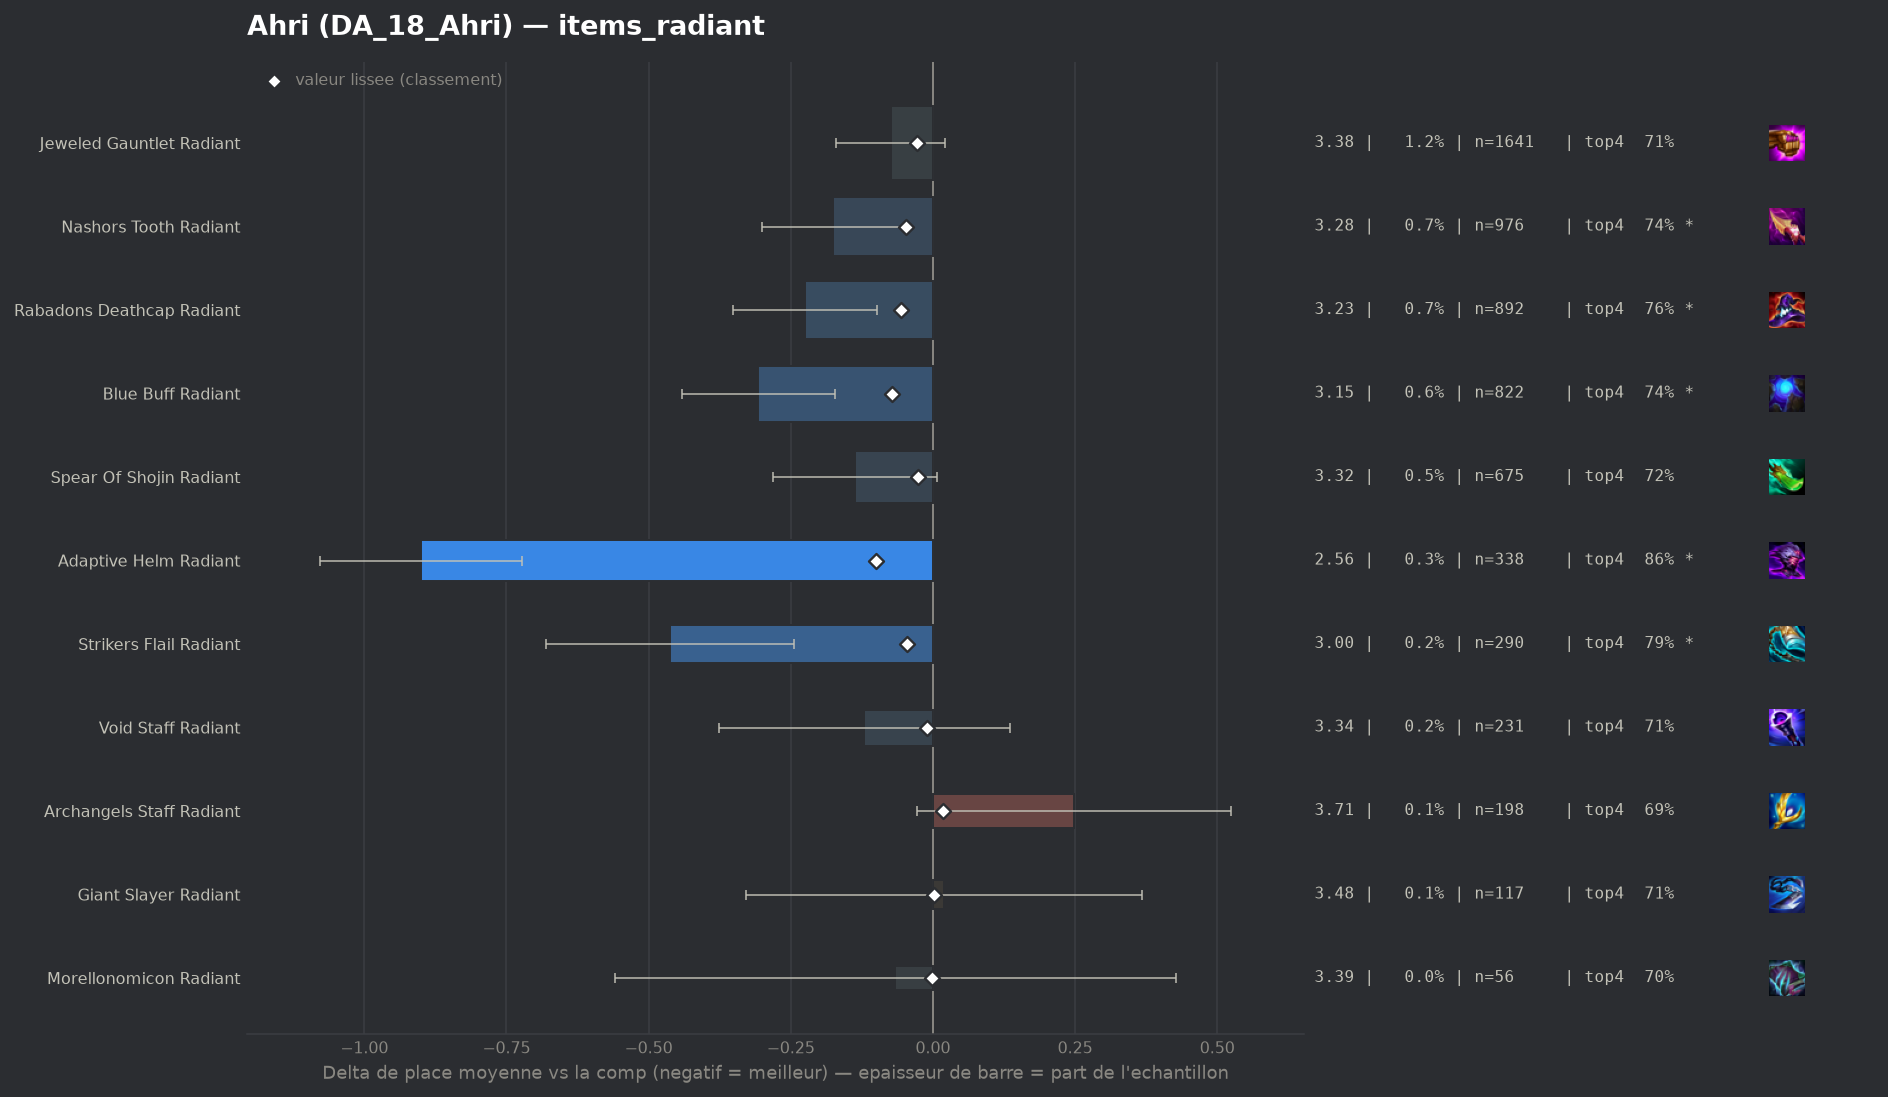

The file beside this chart, header and first rows:
group, label, n, share, avg_place, shrunk_avg, score, d_avg, d_avg_pess, impact, d_top4, win, top2, top4, sd, z, p, significant
populaire, Adaptive Helm Radiant, 338, 0.002504, 2.559, 3.359, -0.1, -0.9, -0.722, 0.0003, 0.1545, 0.3639, 0.5858, 0.855, 1.669, -9.89, 0.0, True
populaire, Blue Buff Radiant, 822, 0.006091, 3.152, 3.387, -0.072, -0.307, -0.173, 0.0004, 0.0404, 0.2579, 0.4599, 0.7409, 1.956, -4.48, 1e-05, True
populaire, Rabadons Deathcap Radiant, 892, 0.006609, 3.234, 3.403, -0.056, -0.225, -0.098, 0.0004, 0.0573, 0.2377, 0.4283, 0.7578, 1.92, -3.48, 0.0005, True
populaire, Nashors Tooth Radiant, 976, 0.007232, 3.284, 3.412, -0.047, -0.175, -0.05, 0.0003, 0.0372, 0.2346, 0.4262, 0.7377, 1.984, -2.75, 0.006, True
populaire, Strikers Flail Radiant, 290, 0.002149, 2.997, 3.414, -0.045, -0.462, -0.244, 0.0001, 0.0926, 0.269, 0.5, 0.7931, 1.898, -4.14, 3e-05, True
populaire, Jeweled Gauntlet Radiant, 1641, 0.01216, 3.385, 3.431, -0.028, -0.074, 0.0, 0.0003, 0.0125, 0.2182, 0.4022, 0.713, 1.968, -1.52, 0.128, False
populaire, Spear Of Shojin Radiant, 675, 0.005001, 3.321, 3.431, -0.027, -0.137, 0.0, 0.0001, 0.0195, 0.2119, 0.4178, 0.72, 1.914, -1.86, 0.06281, False
populaire, Void Staff Radiant, 231, 0.001712, 3.338, 3.449, -0.01, -0.121, 0.0, 0.0, 0.0095, 0.2208, 0.4199, 0.71, 1.984, -0.93, 0.3534, False
pepite, Morellonomicon Radiant, 56, 0.0004149, 3.393, 3.458, -0.001, -0.066, 0.0, 0.0, -0.0041, 0.1964, 0.375, 0.6964, 1.887, -0.26, 0.7933, False
populaire, Giant Slayer Radiant, 117, 0.0008669, 3.479, 3.46, 0.001, 0.02, 0.0, -0.0, 0.0089, 0.1368, 0.3932, 0.7094, 1.92, 0.11, 0.9117, False
, Hextech Gunblade Radiant, 86, 0.0006372, 3.698, 3.466, 0.007, 0.239, 0.0, -0.0, -0.061, 0.2674, 0.3837, 0.6395, 2.343, 0.94, 0.3448, False
populaire, Archangels Staff Radiant, 198, 0.001467, 3.707, 3.476, 0.017, 0.248, 0.0, -0.0, -0.0086, 0.1566, 0.3081, 0.6919, 1.978, 1.76, 0.07781, False
